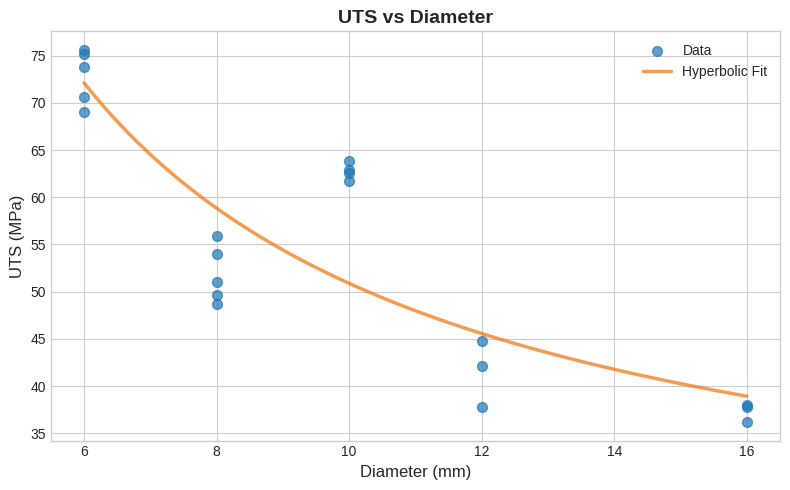

Write Python code to recreate this figure. (Note: this script raises an exception after producing the figure.)
import numpy as np
import matplotlib.pyplot as plt

BASE_PATH = "Graphs"


# DATA HANDLING -------------------

UTS_vals = [
    73.8, 75.2, 75.6, 69.0, 70.6,
    38.0, 37.8, 36.2, 42.1, 37.8,
    44.8, 49.6, 55.9, 54.0, 48.7,
    51.0, 62.6, 62.9, 63.8, 61.7
]
diameters = [
    6, 6, 6, 6, 6,
    16, 16, 16,
    12, 12, 12,
    8, 8, 8, 8, 8,
    10, 10, 10, 10
]

uts_vs_dia = list(zip(diameters, UTS_vals))
uts_vs_dia.sort()
print(uts_vs_dia)

dias, uts = list(zip(*uts_vs_dia))
areas = np.array(dias)**2 * np.pi / 4

dia_to_uts = {}

for d, u in uts_vs_dia:
    dia_to_uts[d] = dia_to_uts.get(d, []) + [u]

plot_dias = []
avg_uts = []

for d, u in dia_to_uts.items():
    plot_dias.append(d)
    avg_uts.append(sum(u)/len(u))

plot_areas = np.array(plot_dias)**2 * np.pi / 4


# FUNCTIONS------------
def hyberbola(x, y):
    x, y = np.array(x), np.array(y)
    X = 1 / x
    coeffs = np.polyfit(X, y, 1)

    a = coeffs[0]
    b = coeffs[1]

    # curve
    x_vals = np.linspace(min(x), max(x), 100)
    y_vals = a / x_vals + b

    return x_vals, y_vals


# PLOTTING-------------

plt.style.use('seaborn-v0_8-whitegrid')  # clean modern style

# ---- Plot 1: UTS vs Diameter ----
plt.figure(figsize=(8, 5))

plt.scatter(dias, uts, s=50, alpha=0.7, label='Data')
x, y, = hyberbola(plot_dias, avg_uts)
plt.plot(x, y, alpha=0.7, color="#F07408",
         linewidth=2.5, label=f'Hyperbolic Fit')

plt.title("UTS vs Diameter", fontsize=14, weight='bold')
plt.xlabel("Diameter (mm)", fontsize=12)
plt.ylabel("UTS (MPa)", fontsize=12)

plt.legend()
plt.tight_layout()
plt.savefig(fname=f'{BASE_PATH}/uts_vs_dia_hyperbola_fit',
            dpi=600, bbox_inches='tight')
plt.show()


# ---- Plot 2: UTS vs Area ----
plt.figure(figsize=(8, 5))

plt.scatter(areas, uts, s=50, alpha=0.7, label='Data')
x, y = hyberbola(plot_areas, avg_uts)
plt.plot(x, y, alpha=0.7, color="#5A09BC",
         linewidth=2.5, label='Hyperbolic Fit')

plt.title("UTS vs Area", fontsize=14, weight='bold')
plt.xlabel("Area (mm²)", fontsize=12)
plt.ylabel("UTS (MPa)", fontsize=12)

plt.legend()
plt.tight_layout()
plt.savefig(f'{BASE_PATH}/uts_vs_area_hyperbola_fit', dpi=600, bbox_inches='tight')
plt.show()
